Run: headless pygame with SDL's dummy video driver; simulated clock (each Clock.tick advances the game by its frame time, no real sleeping); random seed 0; keys injected as events and as key.get_pressed() state; no mouse input; restart key SPACE tapped at the start of phases 3 and 4.
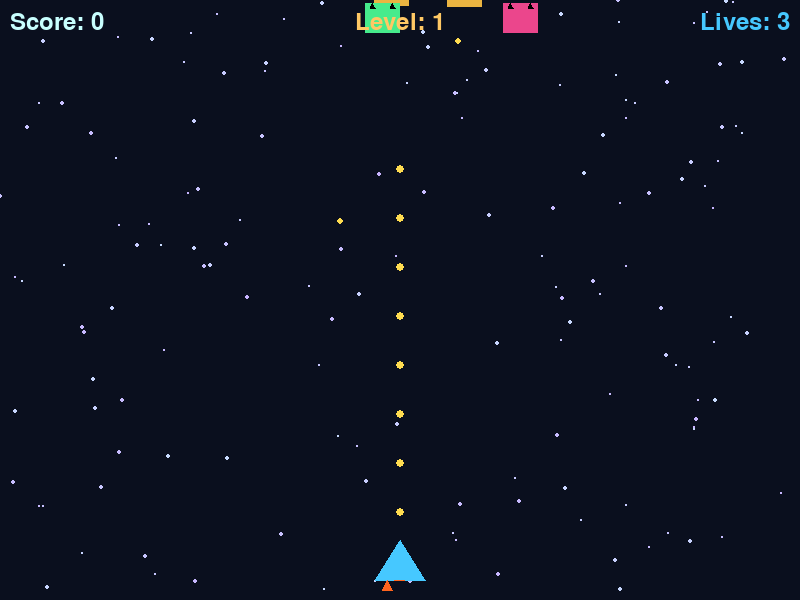
Frame 1 of 4 · flips 1–60 · no input
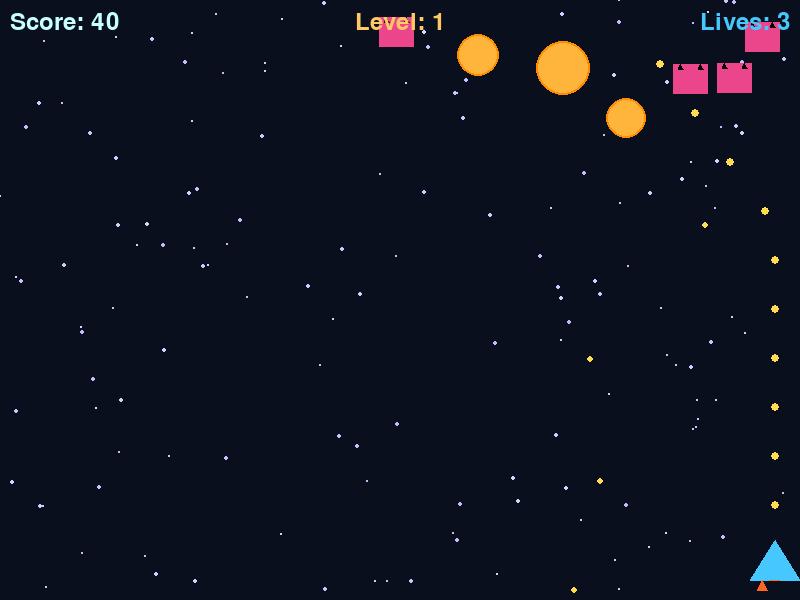
Frame 2 of 4 · flips 61–180 · tapped SPACE, RETURN · held RIGHT (→), D
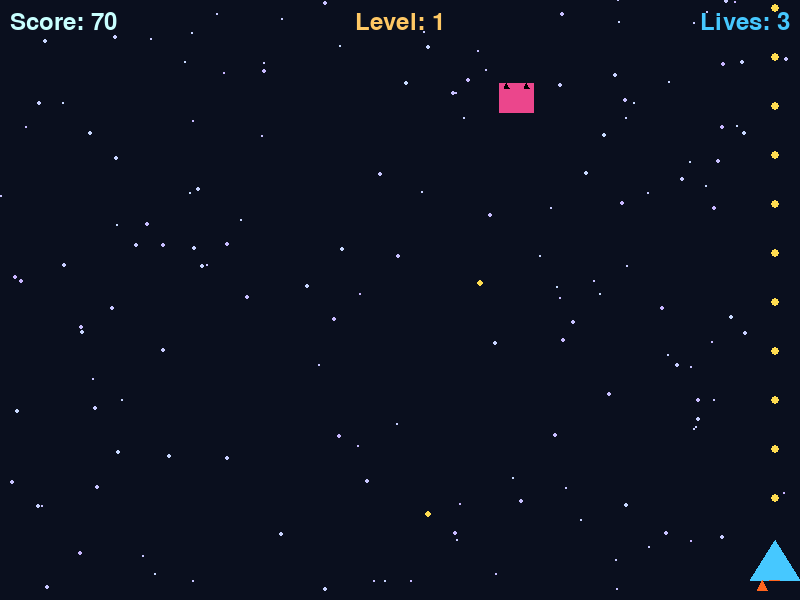
Frame 3 of 4 · flips 181–300 · tapped SPACE · held DOWN (↓), S
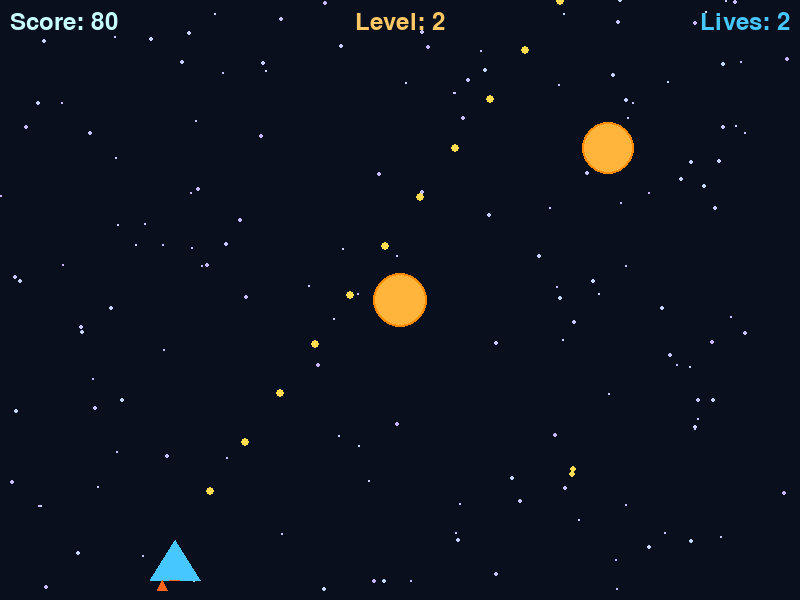
Frame 4 of 4 · flips 301–420 · tapped SPACE · held LEFT (←), A, UP (↑), W

The pygame program that drew these frames:

# Written by deepseek/deepseek-r1-0528-qwen3-8b.
# Running locally.
# As a test of lm studio and the model.
import pygame
import random
import math

# Initialize Pygame
pygame.init()
clock = pygame.time.Clock()

# Screen setup
WIDTH, HEIGHT = 800, 600
screen = pygame.display.set_mode((WIDTH, HEIGHT))
pygame.display.set_caption("Space Invaders")

# Colors
BACKGROUND = (10, 15, 30)
PLAYER_COLOR = (70, 200, 255)
ENEMY_COLORS = [(235, 70, 140), (235, 180, 65), (70, 235, 140)]
LASER_COLOR = (255, 220, 80)
EXPLOSION_COLOR = (255, 140, 0)


# Player class
class Player:
    def __init__(self):
        self.width = 50
        self.height = 40
        self.x = WIDTH // 2 - self.width // 2
        self.y = HEIGHT - self.height - 20
        self.speed = 5
        self.lives = 3
        self.score = 0

    def draw(self):
        # Draw the player ship (triangle)
        points = [
            (self.x + self.width // 2, self.y),
            (self.x, self.y + self.height),
            (self.x + self.width, self.y + self.height),
        ]
        pygame.draw.polygon(screen, PLAYER_COLOR, points)

        # Draw engine flames
        flame_heights = [10, 7]
        for i in range(2):
            offset_x = self.width // 4 * (i + 1)
            points = [
                (self.x + offset_x, self.y + self.height),
                (
                    self.x + offset_x - 5,
                    self.y + self.height + flame_heights[i] * (1 - i),
                ),
                (
                    self.x + offset_x + 5,
                    self.y + self.height + flame_heights[i] * (1 - i),
                ),
            ]
            pygame.draw.polygon(screen, (255, 100, 30), points)

    def move(self, direction):
        if direction == "left" and self.x > 0:
            self.x -= self.speed
        if direction == "right" and self.x < WIDTH - self.width:
            self.x += self.speed


# Enemy class
class Enemy:
    def __init__(self, x):
        self.width = 35
        self.height = 30
        self.x = x
        self.y = random.randint(-100, -40)
        self.speed_x = 1
        self.speed_y = random.uniform(0.5, 1)
        self.color = random.choice(ENEMY_COLORS)

    def draw(self):
        # Draw enemy ship (rectangle with points at top corners)
        pygame.draw.rect(screen, self.color, (self.x, self.y, self.width, self.height))

        # Draw enemy details (small triangles)
        pygame.draw.polygon(
            screen,
            (0, 0, 0),
            [
                (self.x + 5, self.y + 5),
                (self.x + 10, self.y + 5),
                (self.x + 7.5, self.y),
            ],
        )

        pygame.draw.polygon(
            screen,
            (0, 0, 0),
            [
                (self.x + self.width - 10, self.y + 5),
                (self.x + self.width - 5, self.y + 5),
                (self.x + self.width - 7.5, self.y),
            ],
        )

    def move(self):
        self.x += self.speed_x
        self.y += self.speed_y

        # Bounce off walls (gentler bounce by reversing x direction)
        if self.x <= 0 or self.x + self.width >= WIDTH:
            self.speed_x *= -1

        # Return True if enemy is out of bounds
        return self.y > HEIGHT or self.x + self.width < 0 or self.x > WIDTH


# Bullet class
class Bullet:
    def __init__(self, x, y, is_player_bullet=True):
        self.x = x
        self.y = y
        self.radius = 4 if is_player_bullet else 3
        self.speed = 7 if is_player_bullet else 5
        self.is_player_bullet = is_player_bullet

    def draw(self):
        pygame.draw.circle(screen, LASER_COLOR, (self.x, self.y), self.radius)

    def move(self):
        if self.is_player_bullet:
            self.y -= self.speed
        else:
            self.y += self.speed


# Explosion class
class Explosion:
    def __init__(self, x, y):
        self.x = x
        self.y = y
        self.radius = 5
        self.max_radius = 30
        self.growing = True

    def draw(self):
        pygame.draw.circle(screen, EXPLOSION_COLOR, (self.x, self.y), self.radius)
        pygame.draw.circle(screen, (255, 180, 60), (self.x, self.y), self.radius - 2)

    def update(self):
        if self.growing:
            self.radius += 1
            if self.radius >= self.max_radius:
                self.growing = False
        else:
            self.radius -= 1

        return self.radius <= 0


# Star background class for parallax effect
class Star:
    def __init__(self, x, y):
        self.x = x
        self.y = y

    def draw(self):
        pygame.draw.circle(screen, (200, 210, 255), (self.x, self.y), 1)


# Create game objects
player = Player()
enemies = [Enemy(random.randint(50, WIDTH - 150)) for _ in range(8)]
bullets = []
explosions = []
stars = [Star(random.randint(0, WIDTH), random.randint(0, HEIGHT)) for _ in range(150)]
font = pygame.font.Font(None, 36)

# Game variables
game_over = False
level = 1


# Auto-fire variables
FIRE_RATE = 10  # bullets per second
fire_delay = 1000 // FIRE_RATE  # milliseconds between shots
last_shot_time = pygame.time.get_ticks()

# Main game loop
running = True
while running:
    # Handle events
    for event in pygame.event.get():
        if event.type == pygame.QUIT:
            running = False
        elif event.type == pygame.KEYDOWN and game_over:
            # Restart game on space key after game over
            if event.key == pygame.K_SPACE:
                player = Player()
                enemies = [
                    Enemy(random.randint(50, WIDTH - 150)) for _ in range(level * 2)
                ]
                bullets = []
                explosions = []
                game_over = False
    # Auto-fire bullets for player if not game over
    if not game_over:
        now = pygame.time.get_ticks()
        if now - last_shot_time >= fire_delay:
            bullets.append(Bullet(player.x + player.width // 2, player.y))
            last_shot_time = now

    # Handle continuous key presses for movement (arrow keys and WASD)
    keys = pygame.key.get_pressed()
    if not game_over:
        if keys[pygame.K_LEFT] or keys[pygame.K_a]:
            player.move("left")
        if keys[pygame.K_RIGHT] or keys[pygame.K_d]:
            player.move("right")

    # Draw everything
    screen.fill(BACKGROUND)

    # Update and draw stars (parallax effect for background layers)
    for star in stars:
        if random.random() < 0.1:  # Update position occasionally for twinkling effect
            star.x += random.uniform(-0.5, 0.5)
        pygame.draw.circle(
            screen,
            (200, random.randint(180, 220), 255),
            (star.x, star.y),
            random.randint(1, 2),
        )

    # Draw player
    player.draw()

    # Update and draw enemies if game is not over
    if not game_over:
        for enemy in enemies[:]:
            # Draw and update enemy
            enemy.draw()

            # Remove enemy if it goes out of bounds
            if enemy.move():
                enemies.remove(enemy)
                continue

            # Enemy shooting logic
            if random.random() < 0.01:
                bullets.append(
                    Bullet(enemy.x + enemy.width // 2, enemy.y + enemy.height, False)
                )

        # Check bullet collisions
        for bullet in bullets[:]:
            # Check if player bullet hits enemy
            if bullet.is_player_bullet:
                for enemy in enemies[:]:
                    # Collision detection between bullet and enemy
                    if (
                        bullet.x > enemy.x
                        and bullet.x < enemy.x + enemy.width
                        and bullet.y > enemy.y
                        and bullet.y < enemy.y + enemy.height
                    ):
                        bullets.remove(bullet)
                        enemies.remove(enemy)
                        explosions.append(
                            Explosion(
                                enemy.x + enemy.width // 2, enemy.y + enemy.height // 2
                            )
                        )
                        player.score += 10
                        break
            else:
                # Check collision with player
                if (
                    bullet.x > player.x
                    and bullet.x < player.x + player.width
                    and bullet.y > player.y
                    and bullet.y < player.y + player.height
                ):
                    bullets.remove(bullet)
                    player.lives -= 1
                    explosions.append(Explosion(player.x + player.width // 2, player.y))

                    if player.lives <= 0:
                        game_over = True

    # Update and draw explosions (remove when done growing/shrinking)
    to_remove_explosions = []
    for explosion in explosions[:]:
        explosion.draw()
        if explosion.update():
            to_remove_explosions.append(explosion)

    for explosion in to_remove_explosions:
        explosions.remove(explosion)

    # Update and draw bullets
    for bullet in bullets[:]:
        bullet.move()
        if 0 <= bullet.y <= HEIGHT:  # Only draw visible bullets
            bullet.draw()
        else:
            bullets.remove(bullet)

    # Draw score and lives
    score_text = font.render(f"Score: {player.score}", True, (200, 255, 255))
    screen.blit(score_text, (10, 10))

    lives_text = font.render(f"Lives: {player.lives}", True, PLAYER_COLOR)
    screen.blit(lives_text, (WIDTH - 100, 10))

    level_text = font.render(f"Level: {level}", True, (255, 200, 100))
    screen.blit(level_text, (WIDTH // 2 - level_text.get_width() // 2, 10))

    # Check if all enemies are gone
    if len(enemies) == 0:
        level += 1
        # Add new enemies with increased speed based on current level
        for _ in range(level * 2):
            enemies.append(Enemy(random.randint(50, WIDTH - 150)))
        # Add star background elements for visual effect
        explosions.append(Explosion(WIDTH // 2, HEIGHT // 2))

    # Check if enemy reaches player level
    for enemy in enemies:
        if enemy.y + enemy.height > player.y:
            game_over = True
            break

    if game_over:
        # Draw game over screen
        overlay = pygame.Surface((WIDTH, HEIGHT), pygame.SRCALPHA)
        overlay.fill((0, 0, 0, 180))
        screen.blit(overlay, (0, 0))

        game_over_text = font.render("GAME OVER", True, (255, 100, 100))
        screen.blit(
            game_over_text,
            (WIDTH // 2 - game_over_text.get_width() // 2, HEIGHT // 2 - 50),
        )

        final_score = font.render(f"Final Score: {player.score}", True, (200, 255, 255))
        screen.blit(
            final_score, (WIDTH // 2 - final_score.get_width() // 2, HEIGHT // 2)
        )

        restart_text = font.render("Press SPACE to Restart", True, (100, 255, 180))
        screen.blit(
            restart_text, (WIDTH // 2 - restart_text.get_width() // 2, HEIGHT // 2 + 50)
        )
        pygame.display.flip()

    # Update display
    pygame.display.flip()

    # Control frame rate (60 FPS)
    clock.tick(60)

# Quit the game
pygame.quit()
